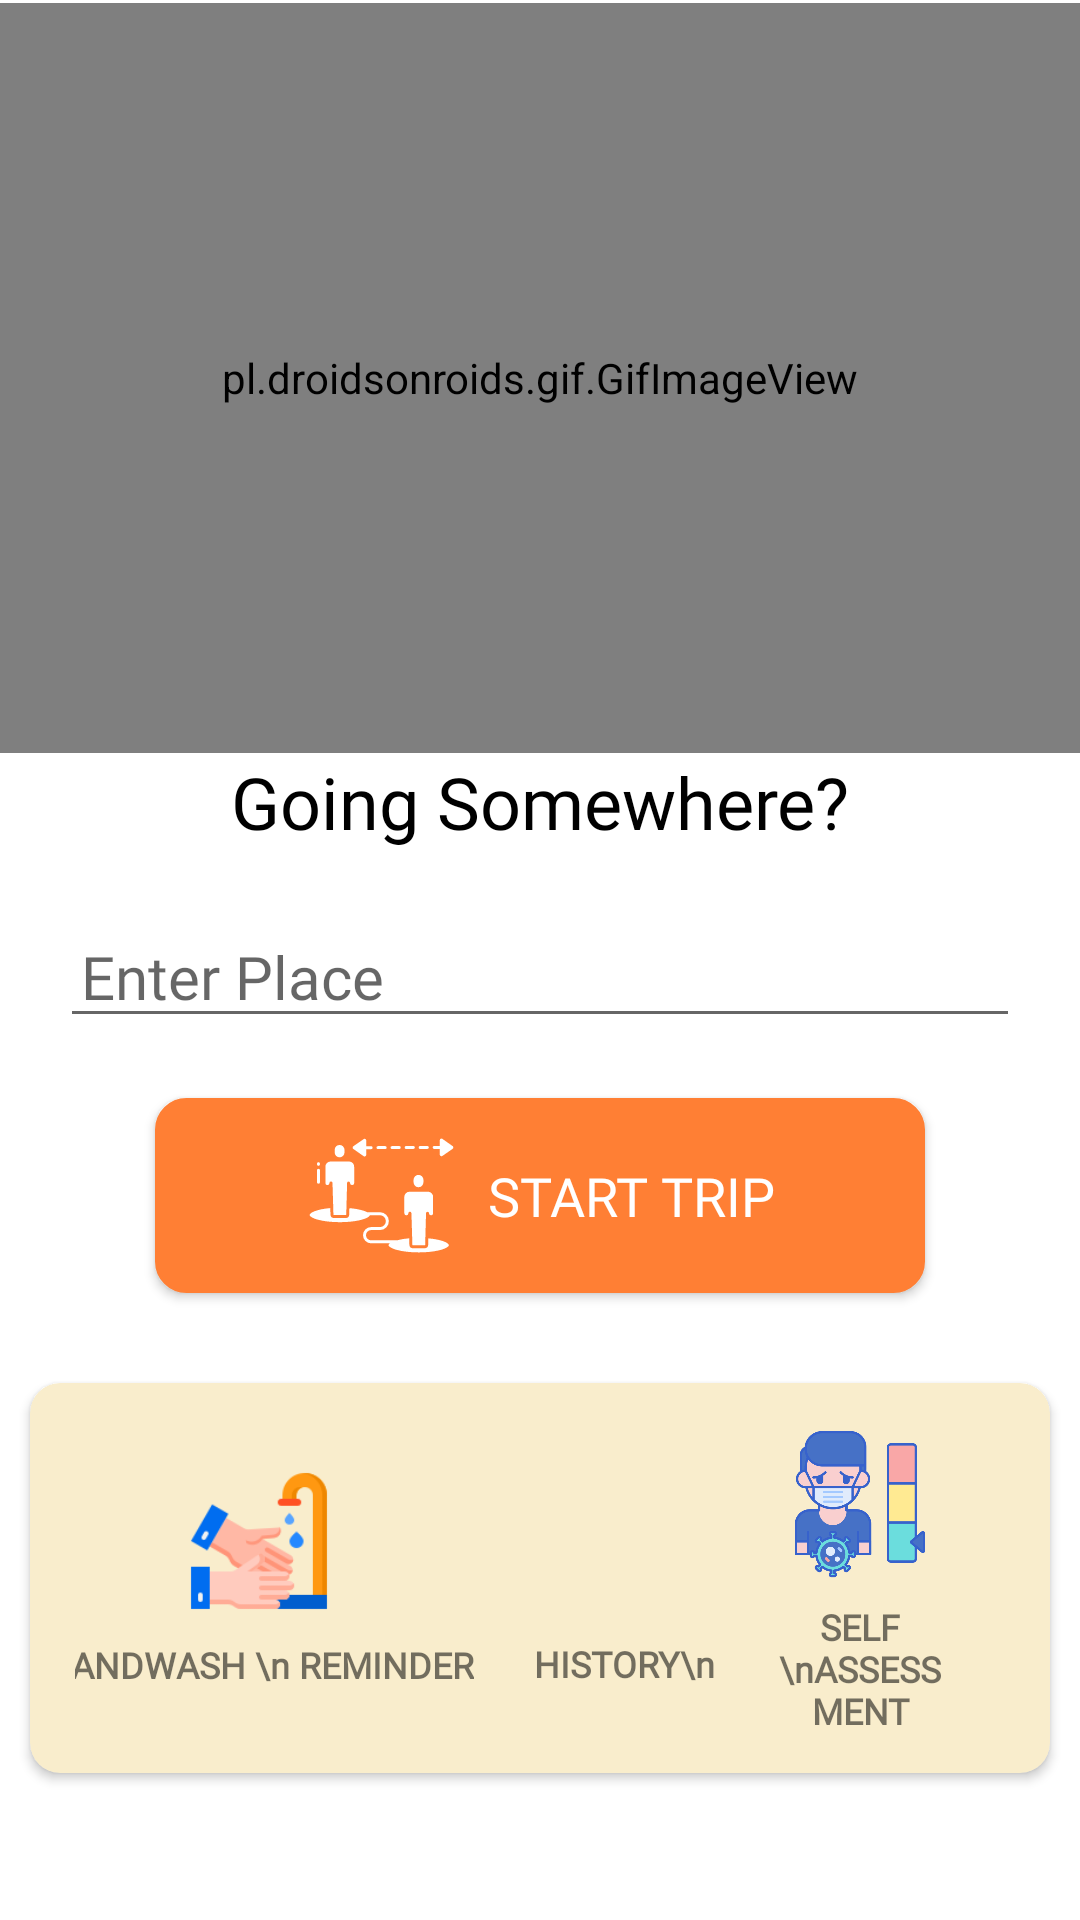

Produce the Android XML layout that renders to this screen, including the resource entries it uses.
<!-- AndroidManifest.xml: application theme AppTheme -->
<!-- res/layout/activity_main1.xml -->
<?xml version="1.0" encoding="utf-8"?>
<LinearLayout
        xmlns:android="http://schemas.android.com/apk/res/android"
        xmlns:tools="http://schemas.android.com/tools"
        xmlns:app="http://schemas.android.com/apk/res-auto"
        android:layout_width="match_parent"
        android:layout_height="match_parent"
        android:background="#fff"
    android:theme="@style/Theme.AppCompat.Light.DarkActionBar"
    android:orientation="vertical"
        tools:context=".MainActivity" >

        <TextView
            android:layout_width="1dp"
            android:layout_height="1dp"
            android:id="@+id/main_greeting_textview"
            app:layout_constraintBottom_toBottomOf="parent" app:layout_constraintTop_toTopOf="parent"
            app:layout_constraintEnd_toEndOf="parent" app:layout_constraintStart_toStartOf="parent"
            app:layout_constraintVertical_bias="0.064"
            android:fontFamily="@font/raleway_semibold" android:textSize="30sp"
            android:textColor="#000" android:textAlignment="center"/>

    <pl.droidsonroids.gif.GifImageView
        android:layout_width="match_parent"
        android:layout_height="250dp"
        android:src="@drawable/going_out"
        app:layout_constraintBottom_toBottomOf="parent"
        app:layout_constraintEnd_toEndOf="parent"
        app:layout_constraintHorizontal_bias="0.0"
        app:layout_constraintStart_toStartOf="parent"

        app:layout_constraintTop_toTopOf="parent"
        app:layout_constraintVertical_bias="0.0" />

    <TextView
        android:id="@+id/main_prompt_textview"
        android:layout_width="274dp"
        android:layout_height="49dp"
        android:fontFamily="@font/raleway_semibold"
        android:text="@string/main_going_somewhere"
        android:textAlignment="center"
        android:layout_gravity="center_horizontal"
        android:textColor="#000"
        android:textSize="24sp"
        app:layout_constraintBottom_toBottomOf="parent"
        app:layout_constraintEnd_toEndOf="parent"
        app:layout_constraintHorizontal_bias="0.496"
        app:layout_constraintStart_toStartOf="parent"
        app:layout_constraintTop_toTopOf="parent"
        app:layout_constraintVertical_bias="0.376" />

    <EditText
        android:id="@+id/place"
        android:layout_width="match_parent"
        android:layout_height="wrap_content"
        android:layout_marginLeft="20dp"
        android:layout_marginRight="20dp"
        android:fontFamily="@font/imprima"
        android:hint="Enter Place"
        android:padding="7dp"
        android:layout_marginTop="5dp"
        android:layout_marginBottom="10dp"
        android:textSize="20dp"
        app:layout_constraintBottom_toTopOf="@+id/main_start_trip_button"
        app:layout_constraintEnd_toEndOf="parent"
        app:layout_constraintHorizontal_bias="0.6"
        app:layout_constraintStart_toStartOf="parent"
        app:layout_constraintTop_toBottomOf="@+id/main_prompt_textview"
        app:layout_constraintVertical_bias="0.0" />


    <Button
        android:id="@+id/main_start_trip_button"
        android:layout_width="wrap_content"
        android:paddingTop="7dp"
        android:paddingLeft="50dp"
        android:paddingRight="50dp"
        android:paddingBottom="7dp"

        android:layout_height="wrap_content"
        android:background="@drawable/corner"
        android:backgroundTint="@color/colorAccent"
        android:layout_marginLeft="15dp"
        android:layout_marginRight="15dp"
        android:layout_marginTop="10dp"
        android:drawablePadding="10dp"
        android:drawableLeft="@drawable/ic_distance"
        android:drawableTint="#fff"
        android:fontFamily="@font/raleway_semibold"
        android:onClick="onStartTripButtonClick"
        android:text="@string/main_start_trip"
        android:textColor="@color/colorTextTV"
        android:textSize="18sp"
        android:layout_gravity="center_horizontal"
        app:layout_constraintBottom_toBottomOf="parent"
        app:layout_constraintEnd_toEndOf="parent"
        app:layout_constraintStart_toStartOf="parent"
        app:layout_constraintTop_toBottomOf="@+id/main_prompt_textview"
        app:layout_constraintVertical_bias="0.198" />



    <androidx.cardview.widget.CardView
        android:layout_width="match_parent"
        android:layout_height="130dp"
        android:layout_columnWeight="1"
        android:layout_marginTop="30dp"
        android:layout_marginLeft="10dp"
        android:layout_marginRight="10dp"
        android:layout_marginBottom="12dp"
        app:cardCornerRadius="10dp"
        app:cardElevation="2dp"
        app:cardBackgroundColor="@color/list_color_5"
        >
        <LinearLayout
            android:id="@+id/grid_layout"
            android:layout_width="match_parent"
            android:layout_height="wrap_content"
            android:gravity="center_vertical|center_horizontal"
            android:layout_gravity="center_horizontal|center_vertical"
            android:orientation="horizontal"
            android:padding="15dp"

            >
        <LinearLayout
            android:layout_width="wrap_content"
            android:layout_height="wrap_content"
            android:layout_gravity="center_horizontal|center_vertical"
            android:layout_marginRight="10dp"
            android:id="@+id/handwash"
            android:orientation="vertical">

            <LinearLayout
                android:layout_width="50dp"
                android:layout_height="50dp"
                android:orientation="horizontal"
                android:background="@drawable/handwash"

                android:gravity="center_horizontal|center_vertical"
                android:layout_gravity="center_horizontal"
                >

            </LinearLayout>
            <TextView
                android:layout_width="wrap_content"
                android:layout_height="wrap_content"
                android:text="HANDWASH \n REMINDER"
                android:textAlignment="center"
                android:textSize="12sp"
                android:textStyle="bold"
                android:fontFamily="@font/imprima"
                android:layout_marginTop="8dp"
                />
        </LinearLayout>
            <LinearLayout
                android:layout_width="wrap_content"
                android:layout_height="wrap_content"
                android:layout_gravity="center_horizontal|center_vertical"
                android:layout_marginLeft="10dp"
                android:layout_marginRight="10dp"
                android:id="@+id/main_stats_button"
                android:orientation="vertical">

                <LinearLayout
                    android:layout_width="49dp"
                    android:layout_height="49dp"

                    android:orientation="horizontal"
                    android:background="@drawable/history_ic"

                    android:gravity="center_horizontal|center_vertical"
                    >

                </LinearLayout>
                <TextView
                    android:layout_width="wrap_content"
                    android:layout_height="wrap_content"
                    android:text="HISTORY\n"
                    android:textAlignment="center"
                    android:textSize="12sp"
                    android:textStyle="bold"
                    android:fontFamily="@font/imprima"
                    android:layout_marginTop="8dp"
                    />
            </LinearLayout>
            <LinearLayout
                android:layout_width="wrap_content"
                android:layout_height="wrap_content"
                android:layout_gravity="center_horizontal|center_vertical"
                android:layout_marginLeft="10dp"
                android:layout_marginRight="10dp"
                android:id="@+id/self_assessment"

                android:orientation="vertical">

                <LinearLayout
                    android:layout_width="50dp"
                    android:layout_height="50dp"
                    android:orientation="horizontal"
                    android:layout_gravity="center_horizontal"
                    android:background="@drawable/self_assessment"

                    android:gravity="center_horizontal|center_vertical"
                    >

                </LinearLayout>
                <TextView
                    android:layout_width="wrap_content"
                    android:layout_height="wrap_content"
                    android:text="SELF \nASSESSMENT"
                    android:textAlignment="center"
                    android:textSize="12sp"
                    android:textStyle="bold"
                    android:fontFamily="@font/imprima"
                    android:layout_marginTop="8dp"
                    />
            </LinearLayout>
            <LinearLayout
                android:layout_width="wrap_content"
                android:layout_height="wrap_content"
                android:layout_gravity="center_horizontal|center_vertical"
                android:layout_marginLeft="10dp"
                android:layout_marginRight="10dp"
                android:id="@+id/safety_measures"
                android:orientation="vertical">

                <LinearLayout
                    android:layout_width="50dp"
                    android:layout_height="50dp"
                    android:orientation="horizontal"
                    android:background="@drawable/safety_measures"

                    android:gravity="center_horizontal|center_vertical"
                    >

                </LinearLayout>
                <TextView
                    android:layout_width="wrap_content"
                    android:layout_height="wrap_content"
                    android:text="SAFETY\nMEASURES"
                    android:textAlignment="center"
                    android:textSize="12sp"
                    android:textStyle="bold"
                    android:fontFamily="@font/imprima"
                    android:layout_marginTop="8dp"
                    />
            </LinearLayout>
        </LinearLayout>
    </androidx.cardview.widget.CardView>
</LinearLayout>
<!-- resources referenced by this layout -->
<resources>
  <color name="colorAccent">#FF7F34</color>
  <color name="colorTextTV">#FFFFFF</color>
  <color name="list_color_5">#F9EDCC</color>
  <!-- drawable corner (drawable-mdpi) -->
  <?xml version="1.0" encoding="utf-8"?>
  <shape xmlns:android="http://schemas.android.com/apk/res/android">
      <solid android:color="#fff"/>
      <stroke android:color="#AFA3A3" android:width="1dp"/>
      <corners android:radius="10dp"
          />
  
  
  </shape>
  <!-- drawable handwash: png bitmap (drawable-mdpi, 5538 bytes) -->
  <!-- drawable ic_distance: vector/xml drawable (drawable, 4033 chars, omitted) -->
  <!-- drawable safety_measures: png bitmap (drawable-mdpi, 19543 bytes) -->
  <!-- drawable self_assessment: png bitmap (drawable-mdpi, 34094 bytes) -->
  <string name="main_going_somewhere">Going Somewhere?</string>
  <string name="main_start_trip">Start Trip</string>
  <style name="AppTheme" parent="Theme.AppCompat.Light.NoActionBar">
          
          <item name="colorPrimary">#FF725E</item>
          <item name="colorPrimaryDark">#FF725E</item>
          <item name="colorAccent">@color/colorAccent</item>
          <item name="android:windowAnimationStyle">@style/DialogAnimation</item>
      </style>
  <style name="DialogAnimation">
          <item name="android:windowEnterAnimation">@android:anim/fade_in</item>
          <item name="android:windowExitAnimation">@android:anim/fade_out</item>
      </style>
</resources>
